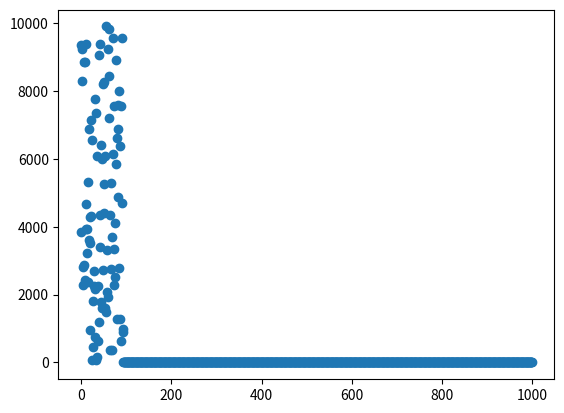
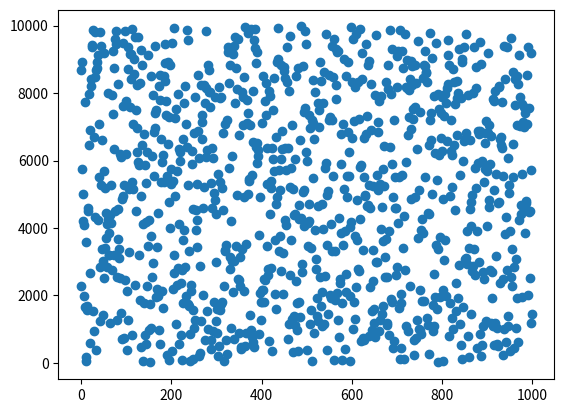

Recreate these plots in Python, in order.
# Algoritmo de cuadrados medios - Prueba de bondad y ajuste X²

from numpy import number
import pandas as pd
import scipy.stats as stats
from matplotlib import pyplot
import numpy as np
import random


n=1000
numeros=[]
semilla = 1391 #numero de + 3 digitos
tam1 = len(str(semilla))
numero1 = semilla
for i in range (0,n):
    numero2 = numero1**2
    snumero2 = str(numero2)
    tam2 = len(str(snumero2))
    primerc = (tam2-tam1)/2
    snumero2 = str(snumero2)
    snumero3 = snumero2[int(primerc):int(primerc+tam1)]
    numeros.append(int(snumero3))
    numero1 = int(snumero3)
print(numeros)

co=[0,0,0,0,0,0,0,0,0,0]

if (numeros[0] >= 0 and numeros[0] <= 999):
    co[0]=co[0] + 1
elif (numeros[0] >= 1000 and numeros[0] <= 1999):
    co[1]=co[1] + 1
elif (numeros[0] >= 2000 and numeros[0] <= 2999):
    co[2]=co[2] + 1
elif (numeros[0] >= 3000 and numeros[0] <= 3999):
    co[3]=co[3] + 1
elif (numeros[0] >= 4000 and numeros[0] <= 4999):
    co[4]=co[4] + 1
elif (numeros[0] >= 5000 and numeros[0] <= 5999):
    co[5]=co[5] + 1
elif (numeros[0] >= 6000 and numeros[0] <= 6999):
    co[6]=co[6] + 1
elif (numeros[0] >= 7000 and numeros[0] <= 7999):
    co[7]=co[7] + 1
elif (numeros[0] >= 8000 and numeros[0] <= 8999):
    co[8]=co[8] + 1
elif (numeros[0] >= 9000 and numeros[0] <= 9999):
    co[9]=co[9] + 1

for i in range(0,n):
    if (numeros[i] >= 0 and numeros[i] <= 999):
        co[0]=co[0] + 1
    elif (numeros[i] >= 1000 and numeros[i] <= 1999):
        co[1]=co[1] + 1
    elif (numeros[i] >= 2000 and numeros[i] <= 2999):
        co[2]=co[2] + 1
    elif (numeros[i] >= 3000 and numeros[i] <= 3999):
        co[3]=co[3] + 1
    elif (numeros[i] >= 4000 and numeros[i] <= 4999):
        co[4]=co[4] + 1
    elif (numeros[i] >= 5000 and numeros[i] <= 5999):
        co[5]=co[5] + 1
    elif (numeros[i] >= 6000 and numeros[i] <= 6999):
        co[6]=co[6] + 1
    elif (numeros[i] >= 7000 and numeros[i] <= 7999):
        co[7]=co[7] + 1
    elif (numeros[i] >= 8000 and numeros[i] <= 8999):
        co[8]=co[8] + 1
    elif (numeros[i] >= 9000 and numeros[i] <= 9999):
        co[9]=co[9] + 1

df = pd.Series(numeros).value_counts() 
print(df) 

print(sum(df))

print(stats.chisquare(f_obs =co))

print(co)

def chi_cuadrado(co):
    for i in range(0,10):
        print('Calculo para', i, ((co[i] - 100)**2)/100)

chi_cuadrado(co)

# gráfico comparado con python

ngraf = []
apyt = []

for i in range(0,n):
    ngraf.insert(i, numeros[i])
    apyt.insert(i, random.randrange(0, 9999, 1))

x=np.arange(0,n,1)
pyplot.figure('ACM')
pyplot.scatter(x, ngraf)
pyplot.figure('RANDOM Python')
pyplot.scatter(x, apyt)
pyplot.show()